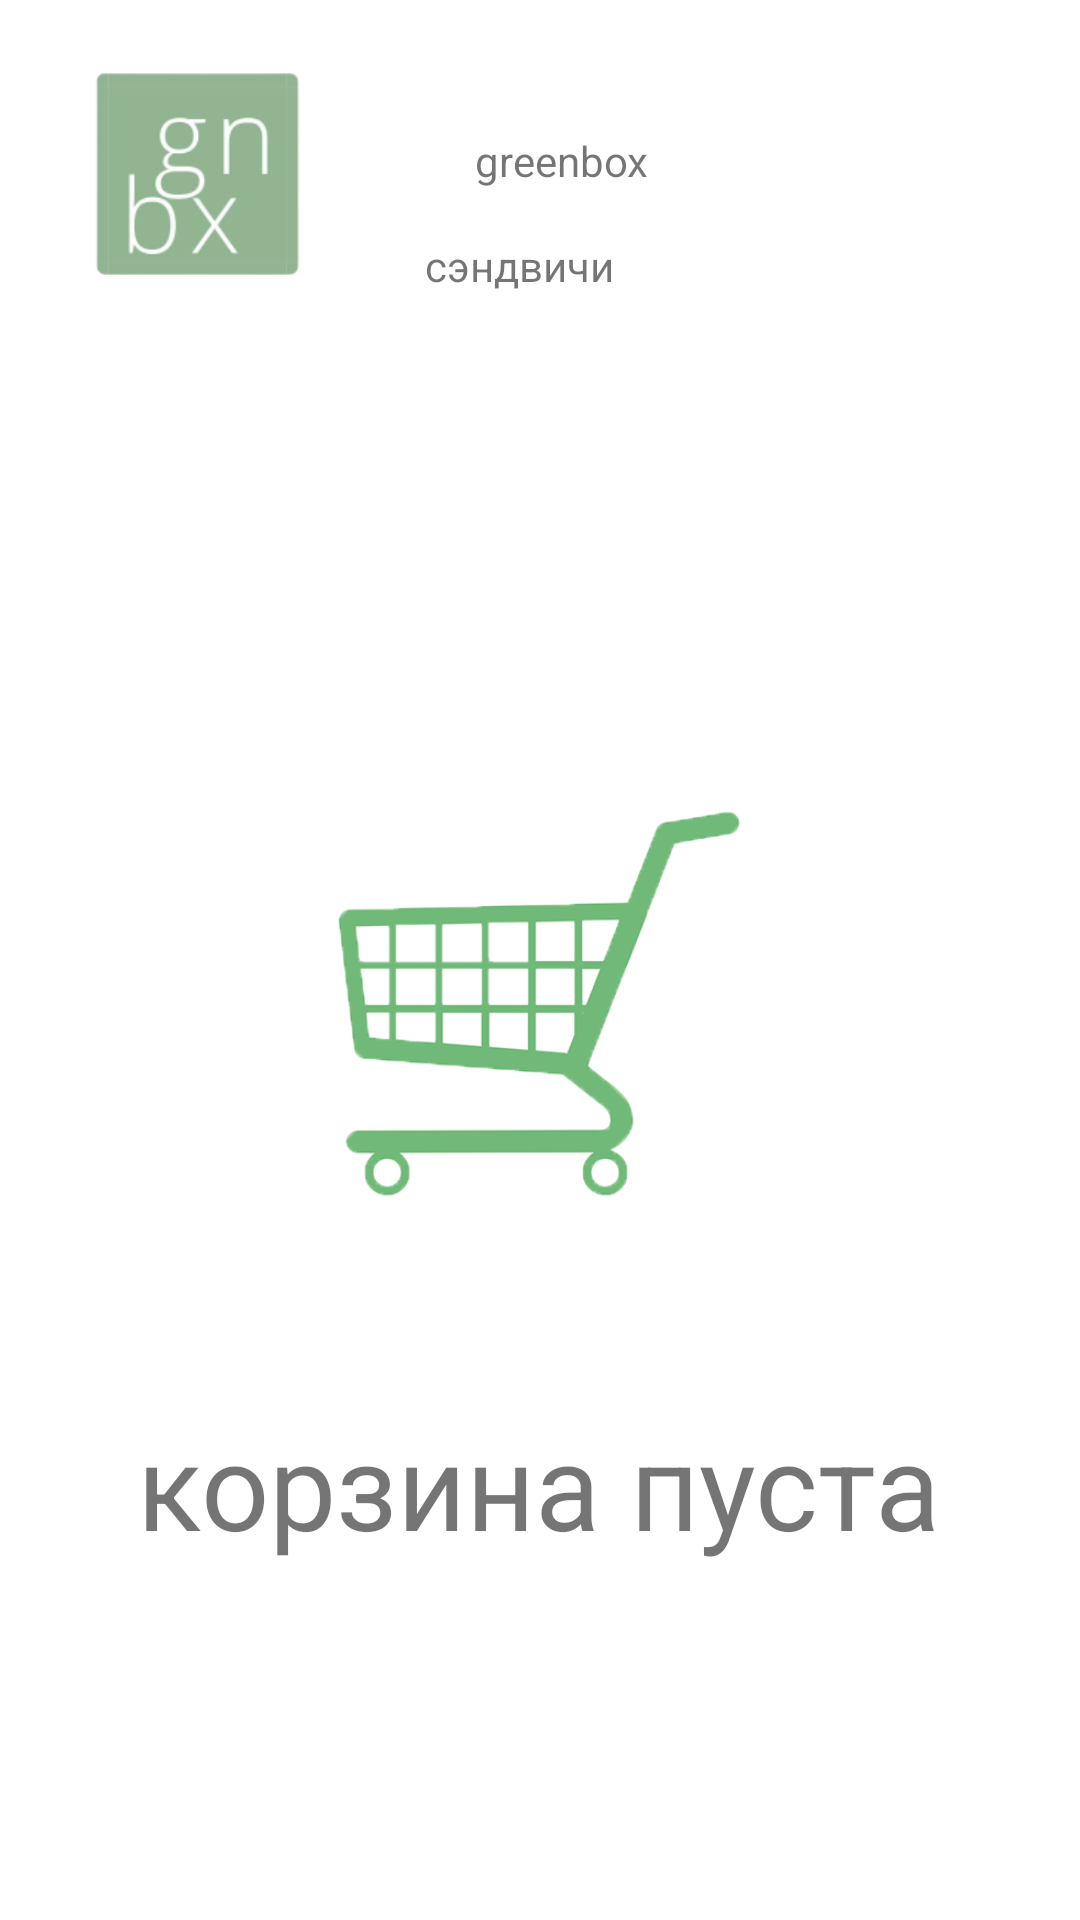

The Android layout XML behind this screen, and the referenced resources:
<!-- AndroidManifest.xml: application theme Theme.Greenbox3 -->
<!-- res/layout/activity_main_activitykorzina.xml -->
<?xml version="1.0" encoding="utf-8"?>
<androidx.constraintlayout.widget.ConstraintLayout xmlns:android="http://schemas.android.com/apk/res/android"
    xmlns:app="http://schemas.android.com/apk/res-auto"
    xmlns:tools="http://schemas.android.com/tools"
    android:layout_width="match_parent"
    android:layout_height="match_parent"
    tools:context=".MainActivitykorzina">


    <ImageView
        android:contentDescription="@string/logo"
        android:id="@+id/imageView12"
        android:layout_width="105dp"
        android:layout_height="84dp"
        android:layout_marginTop="16dp"
        app:layout_constraintEnd_toEndOf="parent"
        app:layout_constraintHorizontal_bias="0.052"
        app:layout_constraintStart_toStartOf="parent"
        app:layout_constraintTop_toTopOf="parent"
        app:srcCompat="@drawable/image_1" />


    <TextView
        android:id="@+id/textView13"
        android:layout_width="wrap_content"
        android:layout_height="wrap_content"
        android:layout_marginTop="44dp"
        android:text="@string/greenbox"
        app:layout_constraintEnd_toEndOf="parent"
        app:layout_constraintHorizontal_bias="0.217"
        app:layout_constraintStart_toEndOf="@+id/imageView12"
        app:layout_constraintTop_toTopOf="parent" />

    <TextView
        android:id="@+id/textView14"
        android:layout_width="wrap_content"
        android:layout_height="wrap_content"
        android:layout_marginTop="16dp"
        android:layout_marginEnd="136dp"
        android:text="@string/сэндвичи"
        app:layout_constraintEnd_toEndOf="parent"
        app:layout_constraintHorizontal_bias="0.549"
        app:layout_constraintStart_toEndOf="@+id/imageView12"
        app:layout_constraintTop_toBottomOf="@+id/textView13"/>

    <ImageView
        android:contentDescription="@string/корзина"
        android:id="@+id/imageView27"
        android:layout_width="220dp"
        android:layout_height="220dp"
        android:layout_marginTop="232dp"
        app:layout_constraintEnd_toEndOf="parent"
        app:layout_constraintHorizontal_bias="0.497"
        app:layout_constraintStart_toStartOf="parent"
        app:layout_constraintTop_toTopOf="parent"
        app:srcCompat="@drawable/korzina" />

    <TextView
        android:layout_width="wrap_content"
        android:layout_height="wrap_content"
        android:layout_marginTop="16dp"
        android:text="@string/корзинапуста"
        android:textSize="40sp"
        app:layout_constraintEnd_toEndOf="parent"
        app:layout_constraintHorizontal_bias="0.498"
        app:layout_constraintStart_toStartOf="parent"
        app:layout_constraintTop_toBottomOf="@+id/imageView27"/>


</androidx.constraintlayout.widget.ConstraintLayout>
<!-- resources referenced by this layout -->
<resources>
  <!-- drawable image_1: png bitmap (drawable, 13044 bytes) -->
  <!-- drawable korzina: png bitmap (drawable, 52731 bytes) -->
  <string name="greenbox">greenbox</string>
  <string name="logo">logo</string>
  <style name="Theme.Greenbox3" parent="Theme.MaterialComponents.DayNight.DarkActionBar">
          
          <item name="colorPrimary">@color/purple_500</item>
          <item name="colorPrimaryVariant">@color/purple_700</item>
          <item name="colorOnPrimary">@color/white</item>
          
          <item name="colorSecondary">@color/teal_200</item>
          <item name="colorSecondaryVariant">@color/teal_700</item>
          <item name="colorOnSecondary">@color/black</item>
          
          <item name="android:statusBarColor" tools:targetApi="l">?attr/colorPrimaryVariant</item>
          
      </style>
  <!-- not gathered from this repository: default colours our renderer supplied (Android Studio template values) -->
  <color name="purple_500">#FF6200EE</color>
  <color name="purple_700">#FF3700B3</color>
  <color name="teal_200">#FF03DAC5</color>
  <color name="teal_700">#FF018786</color>
  <color name="black">#FF000000</color>
  <color name="white">#FFFFFFFF</color>
</resources>
